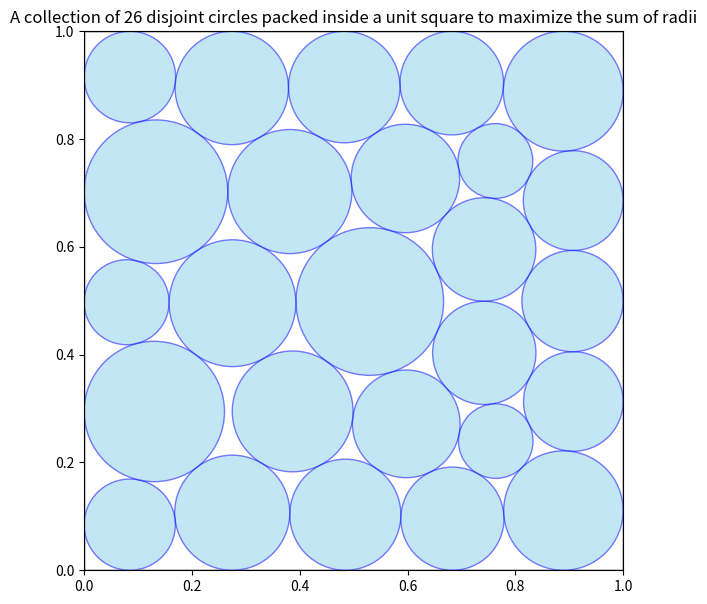

Source code (Python):
"""
LoongFlow - Circle Packing best result
"""

import numpy as np
import itertools
import matplotlib.pyplot as plt
import matplotlib.patches as patches


def verify_circles(circles: np.ndarray):
    """Checks that the circles are disjoint and lie inside a unit square.

    Args:
      circles: A numpy array of shape (num_circles, 3), where each row is
        of the form (x, y, radius), specifying a circle.

    Raises:
      AssertionError if the circles are not disjoint or do not lie inside the
      unit square.
    """
    # Check pairwise disjointness.
    for circle1, circle2 in itertools.combinations(circles, 2):
        center_distance = np.sqrt(
            (circle1[0] - circle2[0]) ** 2 + (circle1[1] - circle2[1]) ** 2
        )
        radii_sum = circle1[2] + circle2[2]
        assert (
            center_distance >= radii_sum
        ), f"Circles are NOT disjoint: {circle1} and {circle2}."

    # Check all circles lie inside the unit square [0,1]x[0,1].
    for circle in circles:
        assert (
            0 <= min(circle[0], circle[1]) - circle[2]
            and max(circle[0], circle[1]) + circle[2] <= 1
        ), f"Circle {circle} is NOT fully inside the unit square."


def plot_circles(circles: np.ndarray):
    """Plots the circles."""
    _, ax = plt.subplots(1, figsize=(7, 7))
    ax.set_xlim(0, 1)
    ax.set_ylim(0, 1)
    ax.set_aspect("equal")  # Make axes scaled equally.

    # Draw unit square boundary.
    rect = patches.Rectangle(
        (0, 0), 1, 1, linewidth=1, edgecolor="black", facecolor="none"
    )
    ax.add_patch(rect)

    # Draw the circles.
    for circle in circles:
        circ = patches.Circle(
            (circle[0], circle[1]),
            circle[2],
            edgecolor="blue",
            facecolor="skyblue",
            alpha=0.5,
        )
        ax.add_patch(circ)

    plt.title(
        f"A collection of {len(circles)} disjoint circles packed inside a unit square to maximize the sum of radii"
    )
    plt.show()


construction_1 = np.array(
    [
        [0.0849263083039182, 0.9150736917086635, 0.0849254214866789],
        [0.5976350262144691, 0.2716296931970270, 0.0998976849114993],
        [0.6820783857757839, 0.9038494574875026, 0.0961504613342175],
        [0.5299633910221666, 0.4986677487238165, 0.1370098772227197],
        [0.3869265056297526, 0.2947454329076524, 0.1120739974543406],
        [0.7629585602245132, 0.7593516667966225, 0.0694394160300840],
        [0.0788604411074772, 0.4972835295839336, 0.0788600859932671],
        [0.9074077718310999, 0.6859431949917751, 0.0925916131076377],
        [0.9076084527893614, 0.3131157586756130, 0.0923910466338807],
        [0.7424170368199461, 0.4033586590488636, 0.0958418105166246],
        [0.9060726187805146, 0.4994283583972048, 0.0939268831642502],
        [0.2753422276006534, 0.4955311833386117, 0.1176285145990125],
        [0.4846008453615003, 0.1030605748871513, 0.1030600768913956],
        [0.2747834528766626, 0.1067893155740154, 0.1067893155740154],
        [0.4825946797939218, 0.8965328427880785, 0.1034663780562484],
        [0.5960422232148862, 0.7269056532012732, 0.1006000507755823],
        [0.7420492496374718, 0.5952196251570064, 0.0960181176332300],
        [0.7636736200287229, 0.2397104547207950, 0.0691801500168185],
        [0.8888441894438750, 0.8888441894497398, 0.1111558105502602],
        [0.6832586089510956, 0.0957323045987883, 0.0957318067333429],
        [0.3816653253049620, 0.7026093496635539, 0.1151482591261624],
        [0.0846397134603101, 0.0846397134380425, 0.0846391662568031],
        [0.1332587149888469, 0.7023091624587523, 0.1332575325706433],
        [0.8892210117182656, 0.1107789882394257, 0.1107784860382811],
        [0.1302193912915700, 0.2946091498077932, 0.1302193912915700],
        [0.2739524527358436, 0.8948181047812457, 0.1051818952187543],
    ]
)

print(f"Construction 1 has {len(construction_1)} circles.")
verify_circles(construction_1)
print(f"The circles are disjoint and lie inside the unit square.")
sum_radii = np.sum(construction_1[:, 2])
print(f"Construction 1 sum of radii: {sum_radii}")

plot_circles(construction_1)
